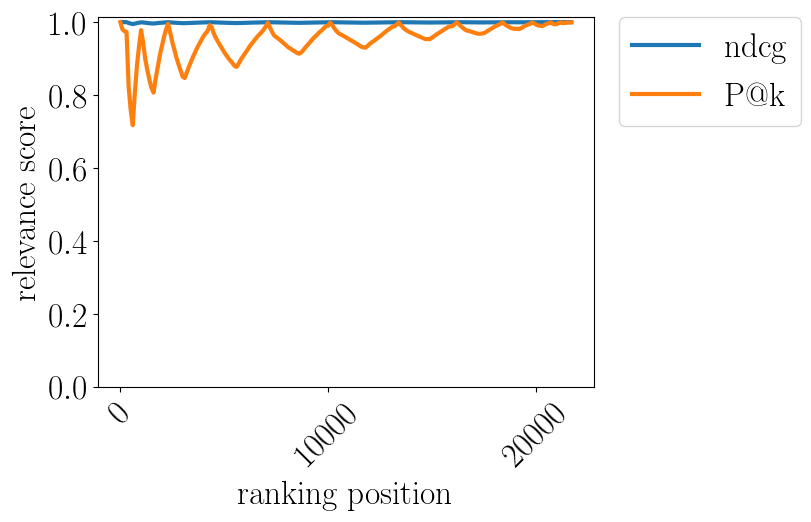

The file beside this chart, header and first rows:
pos, ndcg, P$@$k
0.0, , 1.0
100.0, 1.0, 0.9802
200.0, 1.0, 0.9751
300.0, 0.9998, 0.9734
400.0, 0.9976, 0.8229
500.0, 0.9959, 0.7585
600.0, 0.9946, 0.7171
700.0, 0.996, 0.806
800.0, 0.9974, 0.8801
900.0, 0.9984, 0.9334
1000, 0.9993, 0.978
1100, 0.999, 0.9437
1200, 0.9982, 0.8984
1300, 0.9975, 0.8686
1400, 0.9969, 0.8415
1500, 0.9964, 0.8195
1600, 0.9961, 0.8064
1700, 0.9968, 0.8442
1800, 0.9973, 0.8767
1900, 0.9979, 0.9085
2000, 0.9984, 0.933
2100, 0.9988, 0.9586
2200, 0.9992, 0.9796
2300, 0.9996, 0.9957
2400, 0.9993, 0.9717
2500, 0.9988, 0.9456
2600, 0.9984, 0.9246
2700, 0.998, 0.903
2800, 0.9977, 0.8843
2900, 0.9973, 0.8669
3000, 0.997, 0.8504
3100, 0.997, 0.8465
3200, 0.9973, 0.8622
3300, 0.9975, 0.8773
3400, 0.9978, 0.8915
3500, 0.998, 0.9052
3600, 0.9983, 0.917
3700, 0.9985, 0.9297
3800, 0.9987, 0.9403
3900, 0.9989, 0.951
4000, 0.9991, 0.961
4100, 0.9993, 0.9688
4200, 0.9994, 0.9755
4300, 0.9996, 0.9916
4400, 0.9995, 0.9857
4500, 0.9993, 0.9685
4600, 0.9991, 0.9567
4700, 0.9988, 0.9462
4800, 0.9986, 0.9365
4900, 0.9984, 0.9265
5000, 0.9982, 0.9174
5100, 0.998, 0.9092
5200, 0.9978, 0.9008
5300, 0.9977, 0.8942
5400, 0.9975, 0.8874
5500, 0.9973, 0.8795
5600, 0.9973, 0.8772
5700, 0.9975, 0.8867
5800, 0.9976, 0.8973
5900, 0.9978, 0.9058
... 158 more rows
